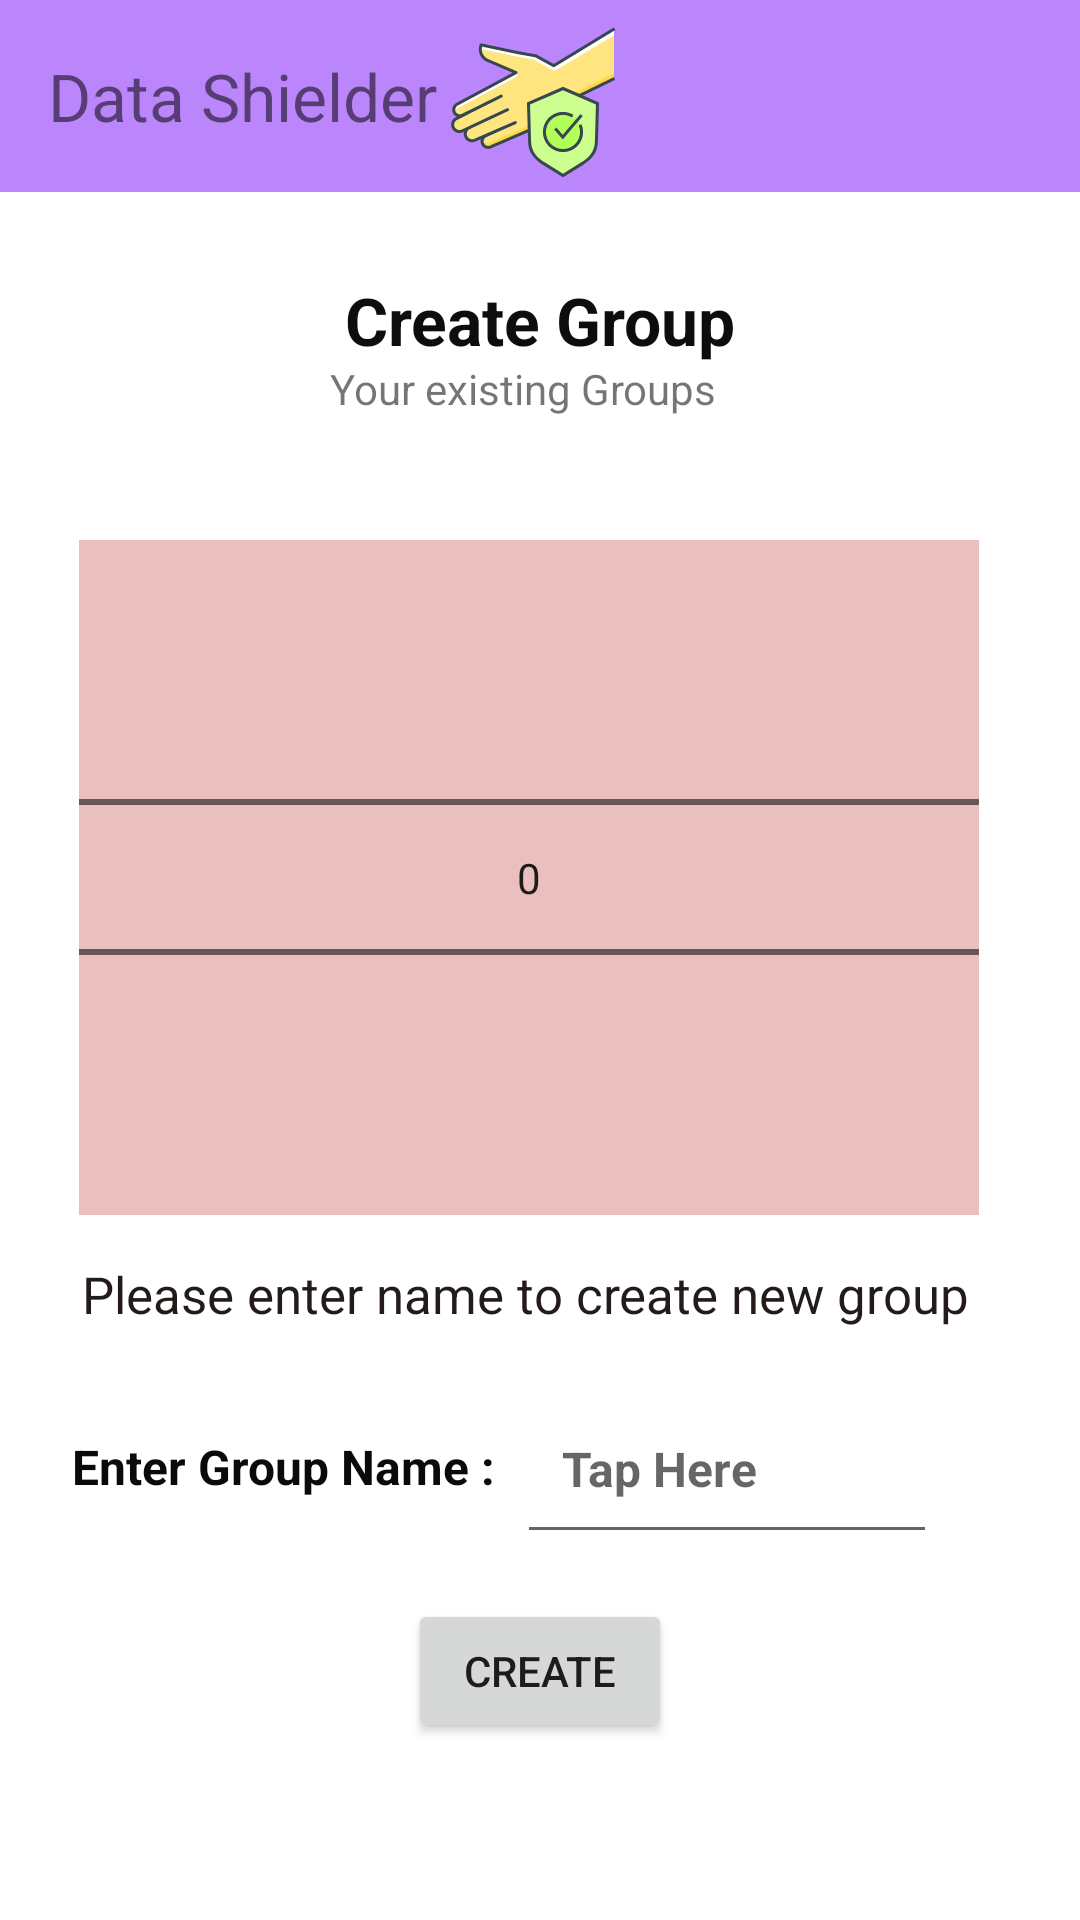

Produce the Android XML layout that renders to this screen, including the resource entries it uses.
<!-- AndroidManifest.xml: application theme Theme.slplashScreen -->
<!-- res/layout/create_new_configure_customer_data_with_date_and_year.xml -->
<?xml version="1.0" encoding="utf-8"?>

<androidx.constraintlayout.widget.ConstraintLayout xmlns:android="http://schemas.android.com/apk/res/android"
    xmlns:app="http://schemas.android.com/apk/res-auto"
    xmlns:tools="http://schemas.android.com/tools"
    android:layout_width="match_parent"
    android:layout_height="match_parent">

    <androidx.appcompat.widget.Toolbar
        android:id="@+id/toolbar"
        android:layout_width="match_parent"
        android:layout_height="wrap_content"
        android:background="@color/purple_200"
        android:theme="@style/Theme.SQLiteDb"
        app:layout_constraintStart_toStartOf="parent"
        app:layout_constraintTop_toTopOf="parent"
        tools:ignore="MissingConstraints">

        <TextView
            android:id="@+id/appName"
            android:layout_width="wrap_content"
            android:layout_height="match_parent"
            android:paddingStart="0dp"
            android:text="@string/app_name"
            android:textSize="22sp"
            android:theme="@style/Theme.SQLiteDb">

        </TextView>


        <ImageView
            android:layout_width="wrap_content"
            android:layout_height="wrap_content"
            android:src="@drawable/ic_logo"
            android:theme="@style/Theme.SQLiteDb"
            tools:layout_editor_absoluteX="213dp">

        </ImageView>

    </androidx.appcompat.widget.Toolbar>


    <TextView
        android:id="@+id/textViewExitingGroups"
        android:layout_width="match_parent"
        android:layout_height="wrap_content"
        android:layout_marginStart="110dp"
        android:layout_marginTop="120dp"
        android:text="Your existing Groups"
        app:layout_constraintStart_toStartOf="parent"
        app:layout_constraintTop_toTopOf="parent" />

    <NumberPicker
        android:id="@+id/numberPickerToShowExistingGroups"
        android:layout_width="300dp"
        android:layout_height="225dp"
        android:layout_marginTop="180dp"
        android:background="#EABFBF"
        android:descendantFocusability="blocksDescendants"
        android:fadeScrollbars="false"
        android:orientation="vertical"
        app:layout_constraintEnd_toEndOf="parent"
        app:layout_constraintHorizontal_bias="0.441"
        app:layout_constraintStart_toStartOf="parent"
        app:layout_constraintTop_toTopOf="parent" />

    <TextView
        android:id="@+id/textViewPersonNameToSend"
        android:layout_width="wrap_content"
        android:layout_height="wrap_content"
        android:layout_marginStart="24dp"
        android:layout_marginTop="478dp"
        android:text="Enter Group Name : "
        android:textColor="#0B0A0A"
        android:textSize="16sp"
        android:textStyle="bold"
        app:layout_constraintStart_toStartOf="parent"
        app:layout_constraintTop_toTopOf="parent" />

    <EditText
        android:id="@+id/editTextNewNameGroup"
        android:layout_width="140dp"
        android:layout_height="60dp"
        android:layout_marginStart="3dp"
        android:layout_marginTop="458dp"
        android:ems="10"
        android:descendantFocusability="blocksDescendants"
        android:hint="Tap Here"
        android:inputType="textPersonName"
        android:paddingStart="15dp"
        android:textColor="#0E0E0E"
        android:textSize="16sp"
        android:textStyle="bold"
        app:layout_constraintStart_toEndOf="@+id/textViewPersonNameToSend"
        app:layout_constraintTop_toTopOf="parent" />

    <Button
        android:id="@+id/createNewMonthYearGroup"
        android:layout_width="wrap_content"
        android:layout_height="wrap_content"
        android:layout_marginTop="505dp"
        android:text="Create"
        app:layout_constraintBottom_toBottomOf="parent"
        app:layout_constraintEnd_toEndOf="parent"
        app:layout_constraintHorizontal_bias="0.5"
        app:layout_constraintStart_toStartOf="parent"
        app:layout_constraintTop_toTopOf="parent"
        app:layout_constraintVertical_bias="0.321" />

    <TextView
        android:id="@+id/showSelectedGroupInUpdateCustomerGroup"
        android:layout_width="wrap_content"
        android:layout_height="wrap_content"
        android:layout_marginStart="5dp"
        android:layout_marginTop="420dp"
        android:text="Please enter name to create new group "
        android:textColor="#231A1A"
        android:textSize="17sp"
        app:layout_constraintEnd_toEndOf="parent"
        app:layout_constraintHorizontal_bias="0.409"
        app:layout_constraintStart_toStartOf="parent"
        app:layout_constraintTop_toTopOf="parent" />

    <TextView
        android:id="@+id/textView7"
        android:layout_width="wrap_content"
        android:layout_height="wrap_content"
        android:layout_marginTop="92dp"
        android:text="Create Group"
        android:textColor="#0E0D0D"
        android:textSize="22sp"
        android:textStyle="bold"
        app:layout_constraintEnd_toEndOf="parent"
        app:layout_constraintHorizontal_bias="0.5"
        app:layout_constraintStart_toStartOf="parent"
        app:layout_constraintTop_toTopOf="parent" />
</androidx.constraintlayout.widget.ConstraintLayout>
<!-- resources referenced by this layout -->
<resources>
  <!-- drawable ic_logo: vector/xml drawable (drawable, 6448 chars, omitted) -->
  <string name="app_name">Data Shielder</string>
  <style name="Theme.SQLiteDb" parent="Theme.MaterialComponents.DayNight.DarkActionBar">
          
          <item name="colorPrimary">@color/purple_500</item>
          <item name="colorPrimaryVariant">@color/purple_700</item>
          <item name="colorOnPrimary">@color/white</item>
          
          <item name="colorSecondary">@color/teal_200</item>
          <item name="colorSecondaryVariant">@color/teal_700</item>
          <item name="colorOnSecondary">@color/black</item>
          
          <item name="android:statusBarColor" tools:targetApi="l">?attr/colorPrimaryVariant</item>
          
      </style>
  <style name="Theme.slplashScreen" parent="Theme.MaterialComponents.DayNight.DarkActionBar">
          
          <item name="colorPrimary">@color/purple_500</item>
          <item name="colorPrimaryVariant">@color/purple_700</item>
          <item name="colorOnPrimary">@color/white</item>
          
          <item name="colorSecondary">@color/teal_200</item>
          <item name="colorSecondaryVariant">@color/teal_700</item>
          <item name="colorOnSecondary">@color/black</item>
          
          <item name="android:statusBarColor" tools:targetApi="l">?attr/colorPrimaryVariant</item>
          
      </style>
  <!-- not gathered from this repository: default colours our renderer supplied (Android Studio template values) -->
  <color name="purple_200">#FFBB86FC</color>
  <color name="purple_500">#FF6200EE</color>
  <color name="purple_700">#FF3700B3</color>
  <color name="teal_200">#FF03DAC5</color>
  <color name="teal_700">#FF018786</color>
  <color name="black">#FF000000</color>
  <color name="white">#FFFFFFFF</color>
</resources>
